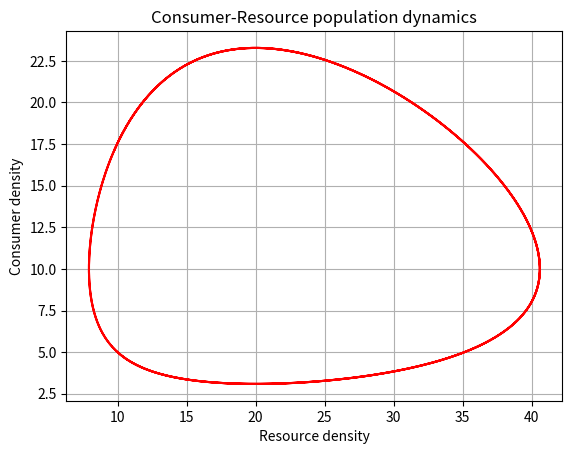

Write the Python code that produced this figure. (Note: this script raises an exception after producing the figure.)
import numpy as np
import scipy as sc
from scipy import stats
import scipy.integrate as integrate
import matplotlib.pylab as p

# The Lotka-Volterra model
# C = consumer abundance
# R = Resource abundance
# r = per-capita resource growth rate
# a = per capita resource search rate
# z = mortality rate
# e = consumer efficiency
def dCR_dt(pops, t=0):

    R = pops[0]
    C = pops[1]
    dRdt = r * R - a * R * C
    dCdt = -z * C + e * a * R * C

    return np.array([dRdt, dCdt])

# Assign Values
r = 1.
a = 0.1
z = 1.5
e = 0.75

t = np.linspace(0, 15, 1000)

R0 = 10
C0 = 5
RC0 = np.array([R0, C0])

pops, infodict = integrate.odeint(dCR_dt, RC0, t, full_output=True)

f1 = p.figure()

p.plot(pops[:,0], pops[:,1], "-r")
p.grid()
p.xlabel("Resource density")
p.ylabel("Consumer density")
p.title("Consumer-Resource population dynamics")
p.show()

f1.savefig("../results/LV1.pdf")